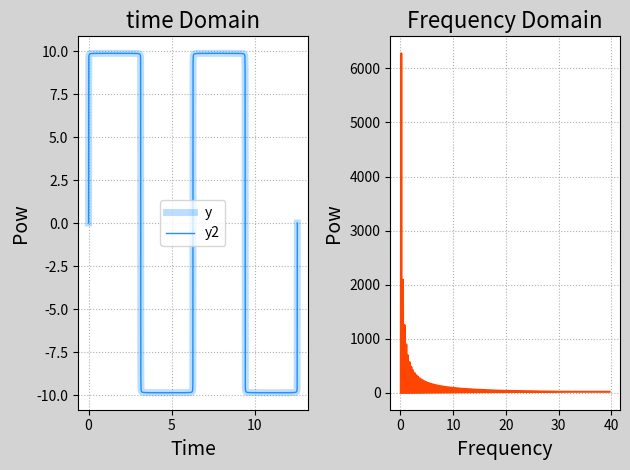

Write Python code to recreate this figure.
"""
    合成方波 fft
"""
import numpy as np
import matplotlib.pyplot as mp
x = np.linspace(0,4*np.pi,1000)
y = np.zeros_like(x)
for n in range(1,1000):
    y += 4*np.pi / (2*n-1) * np.sin((2*n-1)*x)
#针对y做fft变化
import numpy.fft as nf
complex_ary = nf.fft(y)
y2 = nf.ifft(complex_ary)
#绘制时域图
mp.figure('FFT',facecolor='lightgrey')
mp.subplot(121)
mp.title('time Domain',fontsize=16)
mp.xlabel('Time',fontsize=14)
mp.ylabel('Pow',fontsize=14)
mp.grid(linestyle=':')
mp.plot(x,y,color='dodgerblue',alpha=0.3,linewidth=5,label='y')
mp.plot(x,y2,color='dodgerblue',alpha=1,linewidth=1,label='y2')
mp.legend()
mp.tight_layout()
freqs = nf.fftfreq(len(y),x[1]-x[0])
print(freqs)
#abs求绝对值
pow =np.abs(complex_ary)
mp.subplot(122)
mp.title('Frequency Domain',fontsize=16)
mp.xlabel('Frequency',fontsize=14)
mp.ylabel('Pow',fontsize=14)
mp.plot(freqs[freqs>0],pow[freqs>0],color='orangered')

mp.grid(linestyle=':')
mp.tight_layout()
mp.show()